Photos from the image-classification dataset "dataset" in the GitHub repository schwein69/VA_Project. Its 5 classes are: fist, index finger pointing, open palm, pinch, two fingers.

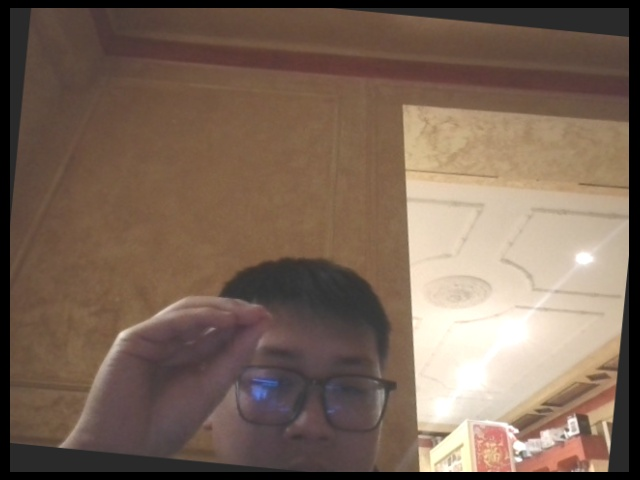
Label: pinch

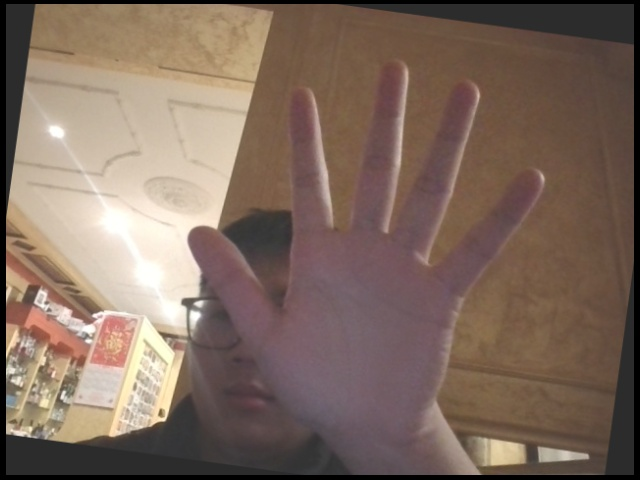
Label: open palm

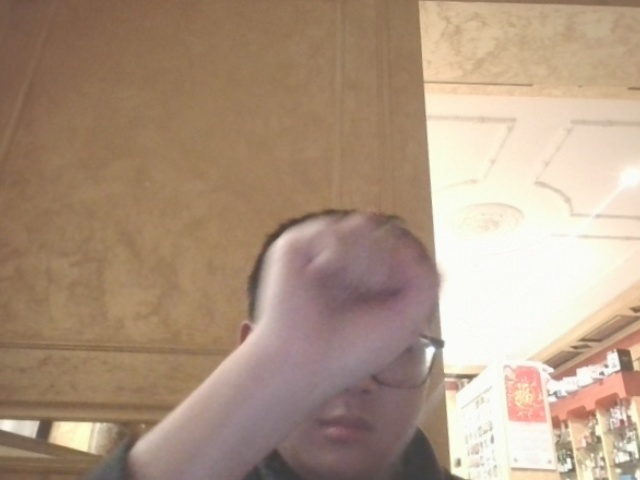
Label: fist

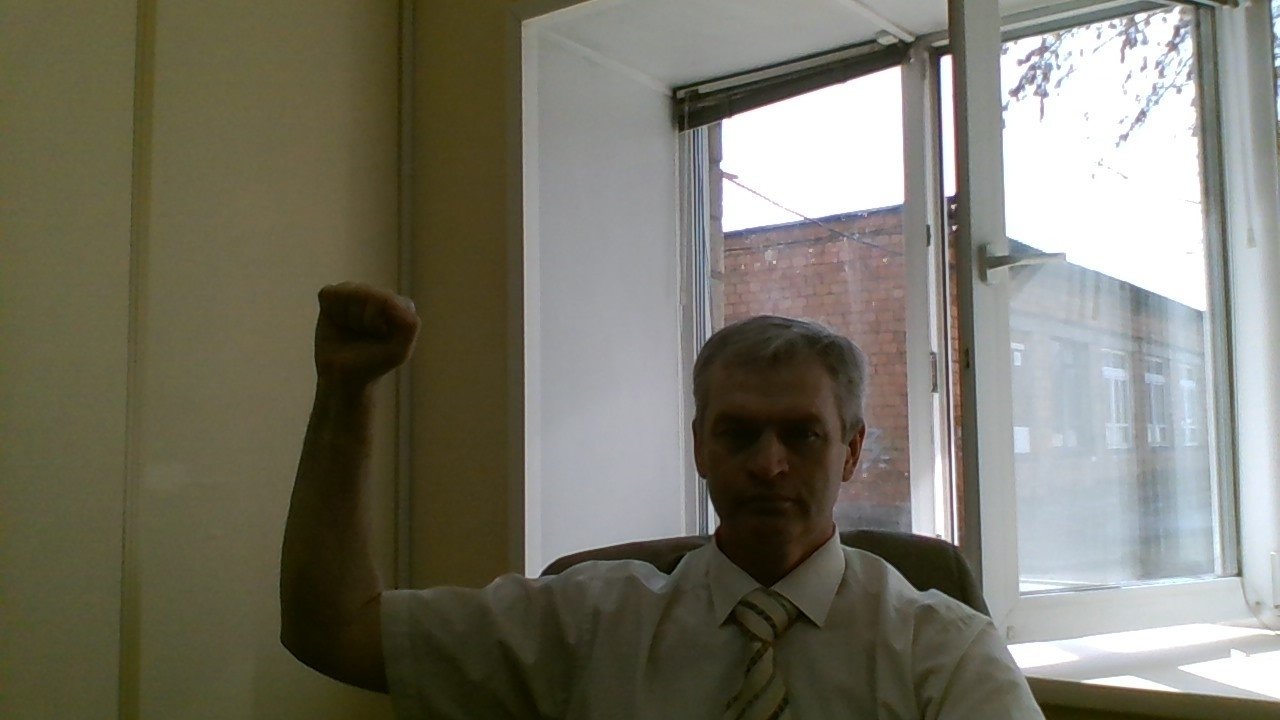
Label: fist

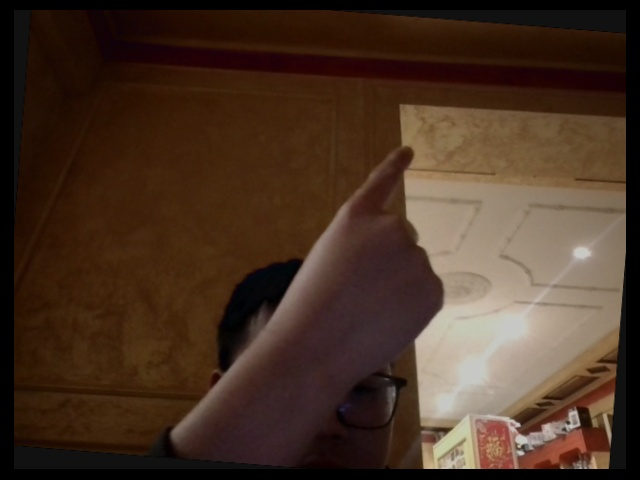
Label: index finger pointing

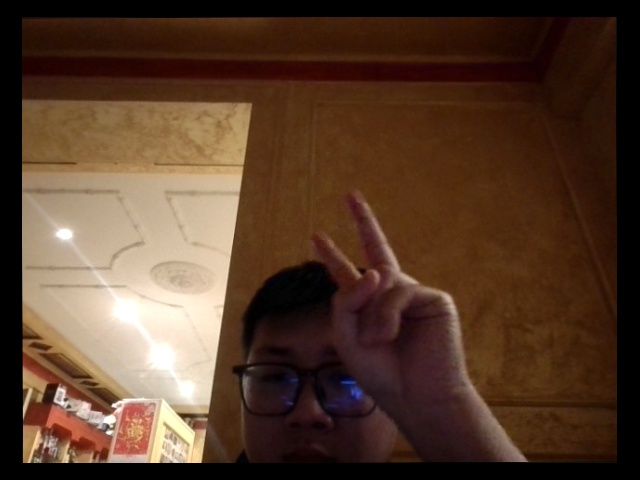
Label: two fingers
